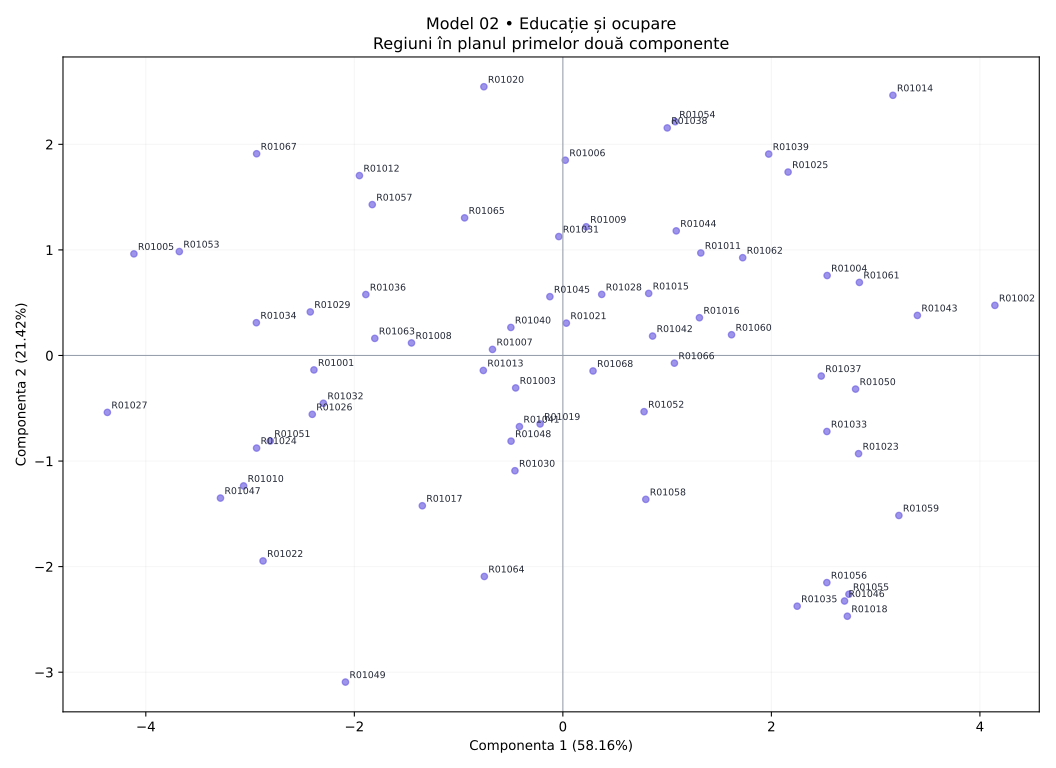

Source data for this figure (header and first rows):
regiune, X1, X2, X3, X4, X5, X6, X7, X8
R01001, 51.77, 29.65, 22.82, 24.5, 34.01, 63.08, 44.08, 32
R01002, 68.71, 90.0, 90, 70.47, 68.08, 10.0, 18.39, 49.79
R01003, 48.63, 34.52, 42.21, 42.94, 43.56, 33.2, 32.37, 34.75
R01004, 65.24, 73.07, 70.6, 73.38, 59.4, 24.19, 37.42, 49.09
R01005, 44.35, 15.03, 26.88, 13.12, 15.4, 58.85, 72.5, 10.0
R01006, 68.79, 48.3, 59.48, 62.51, 37.78, 51.48, 51.91, 29.47
R01007, 42.07, 49.63, 33.89, 63.48, 36.82, 56.01, 45.94, 46.53
R01008, 39.51, 53.17, 36, 38.42, 32.54, 50.16, 58.98, 38.08
R01009, 57.33, 60.62, 59.27, 66.87, 46.27, 60.49, 62.84, 48.22
R01010, 34.6, 23.06, 10.0, 13.76, 41.59, 54.95, 48.29, 32.71
R01011, 73.24, 53.02, 64.57, 61.78, 54.15, 42.23, 33.79, 41.45
R01012, 48.29, 38.41, 46.49, 56.78, 26.38, 68.13, 72.29, 25.95
R01013, 38.84, 44.73, 39.92, 56.99, 50.04, 55.66, 55.54, 46.57
R01014, 90.0, 76.81, 82.43, 90.0, 47.5, 33.99, 33.82, 42.44
R01015, 62.75, 63.62, 52.52, 56.27, 49.99, 39.87, 46.87, 47.33
R01016, 59.13, 57.58, 67.36, 60.66, 70.26, 47.94, 42.29, 45.66
R01017, 31.69, 42.06, 30.81, 33.21, 51.28, 50.09, 62.49, 65.72
R01018, 31.62, 76.57, 59.98, 66.55, 90.0, 38.16, 27.95, 90.0
R01019, 46.29, 46.47, 37.86, 46.62, 64.76, 48.14, 45.38, 46.44
R01020, 58.8, 48.99, 59.03, 73.71, 29.32, 57.13, 85.77, 33.92
R01021, 54, 44.46, 51.73, 54.99, 47.82, 42.47, 51.09, 47.74
R01022, 25.63, 20.26, 14.49, 10.0, 45.89, 50.31, 39.31, 35.55
R01023, 63.75, 59.39, 62.82, 66.9, 75.31, 29.27, 12.59, 67.52
R01024, 20.84, 32.52, 17.37, 38.23, 36.51, 68.5, 63.4, 43.62
R01025, 76.4, 54.95, 72.63, 75.85, 54.86, 16.62, 43.14, 32.99
R01026, 29.48, 14.08, 33.62, 39.35, 37.16, 57.35, 41.44, 27.89
R01027, 15.41, 16.22, 15.61, 40.51, 10.0, 89.21, 67.88, 48.23
R01028, 49.3, 53.74, 65.53, 50.54, 65.61, 43.18, 52.92, 28.59
R01029, 39.33, 33.89, 42.08, 40.68, 29.72, 75.99, 68.84, 43.98
R01030, 41.92, 35.39, 47.45, 38.94, 44.39, 44.21, 34.51, 57.87
R01031, 53.97, 62.07, 67.34, 55.14, 32.77, 55.8, 67.03, 54.63
R01032, 38.77, 43.57, 20.73, 35.31, 40.54, 69.77, 69.76, 53.8
R01033, 57.81, 63.88, 65.89, 56.07, 76.24, 16.54, 26.85, 56.12
R01034, 39.93, 21.66, 29.02, 31.76, 27.41, 59.96, 59.37, 24.51
R01035, 42.61, 66.28, 46.57, 58.25, 80.81, 32.44, 19.64, 83.76
R01036, 44.53, 41.99, 47.89, 40.09, 41.44, 79.06, 64.78, 38.21
R01037, 51.81, 76.5, 71.19, 74.12, 67.56, 36.71, 44.74, 71.38
R01038, 79.58, 67.17, 53.33, 72.56, 50.97, 53.08, 45.39, 25.23
R01039, 80.19, 68.44, 63.65, 69.26, 42.66, 13.7, 47.93, 35.83
R01040, 45.39, 52.69, 41.69, 50.46, 49.12, 48.6, 44.67, 28.47
R01041, 45.36, 44.43, 48.81, 40.3, 41.98, 55.48, 25.46, 47.47
R01042, 61.86, 54.73, 60.35, 41.36, 56.69, 32.78, 29.81, 33.72
R01043, 61.45, 81.21, 81.34, 75.74, 84.26, 29.31, 28.38, 44.49
R01044, 58.82, 74.2, 82.18, 56.51, 36.77, 49.21, 56.22, 56.05
R01045, 62.15, 43.58, 34.34, 69.21, 34.59, 49.01, 49.19, 57.56
R01046, 34, 68.59, 64.11, 59.49, 77.75, 15.94, 29.81, 87.84
R01047, 18.88, 25.69, 11.71, 28.91, 15.26, 56.24, 50.46, 48.31
R01048, 44.18, 37.08, 40.6, 32.61, 56.79, 30.46, 37.64, 35.17
R01049, 10.0, 28.43, 20.02, 25.23, 55.25, 61.27, 34.99, 64.67
R01050, 57.35, 69.27, 66.18, 74.34, 56.95, 17.32, 25.27, 65.76
R01051, 28.9, 10.0, 17.43, 36.48, 49.57, 56.21, 46.06, 21.19
R01052, 51.82, 58.51, 39.85, 60.02, 47.47, 37.7, 31.75, 58.52
R01053, 23.53, 24.74, 36.83, 53.2, 17.38, 89.7, 78.21, 28.17
R01054, 72.63, 65.93, 77.96, 66, 36.23, 47.81, 50.42, 34.4
R01055, 36.23, 66.17, 68.57, 56.41, 89.49, 28.23, 12.17, 69.61
R01056, 39.74, 71.9, 62.61, 54.28, 89.45, 33.52, 24.34, 77.21
R01057, 60.33, 30.53, 43.2, 44.65, 31.15, 64.41, 56.73, 22.56
R01058, 41.78, 59.65, 50.18, 47, 65.43, 40.19, 47.09, 73.55
R01059, 52.03, 71.44, 65.44, 74.45, 79.83, 38.73, 10.0, 79.9
R01060, 58.45, 55.52, 59.63, 67.37, 62.9, 26.42, 43.85, 51.82
... 8 more rows
